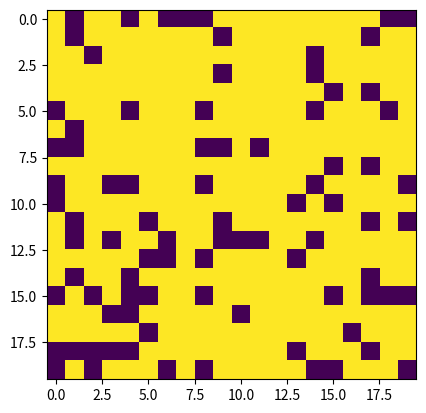

Source code (Python):
# simple implementation of Conway's Game of Life
# using numpy and matplotlib
import numpy as np
import matplotlib.pyplot as plt
import matplotlib.animation as animation




# setting the size of the grid
N = 20

# filling the grid with random values
grid = np.random.choice([0, 1], N * N, p=[0.2, 0.8]).reshape(N, N)
# N=3
# grid = np.array([[0, 0, 0], [0, 1, 0], [0, 0, 0]])

# setting up the animation
fig, ax = plt.subplots()
mat = ax.imshow(grid)

def get_neighbours(grid, x, y):
    return grid[x-1:x+1, y-1:y+1]

def update(data):
    global grid
    newGrid = grid.copy()
    # newGrid = grid.copy()
    x, y = grid.shape
    for x_coord in range(x):
        for y_coord in range(y):
            neighbours = get_neighbours(grid, x_coord, y_coord)
            # print(neighbours)
            # print(neighbours.sum())
            # print(neighbours.sum() - grid[x_coord, y_coord])
            if neighbours.sum() - grid[x_coord, y_coord] < 2:
                newGrid[x_coord, y_coord] = 0
            elif neighbours.sum() - grid[x_coord, y_coord] > 3:
                newGrid[x_coord, y_coord] = 0
            elif neighbours.sum() - grid[x_coord, y_coord] == 3:
                newGrid[x_coord, y_coord] = 1
    mat.set_data(newGrid)
    
    # return newGrid

ani = animation.FuncAnimation(fig, update, frames=1000, interval=2)
plt.show()